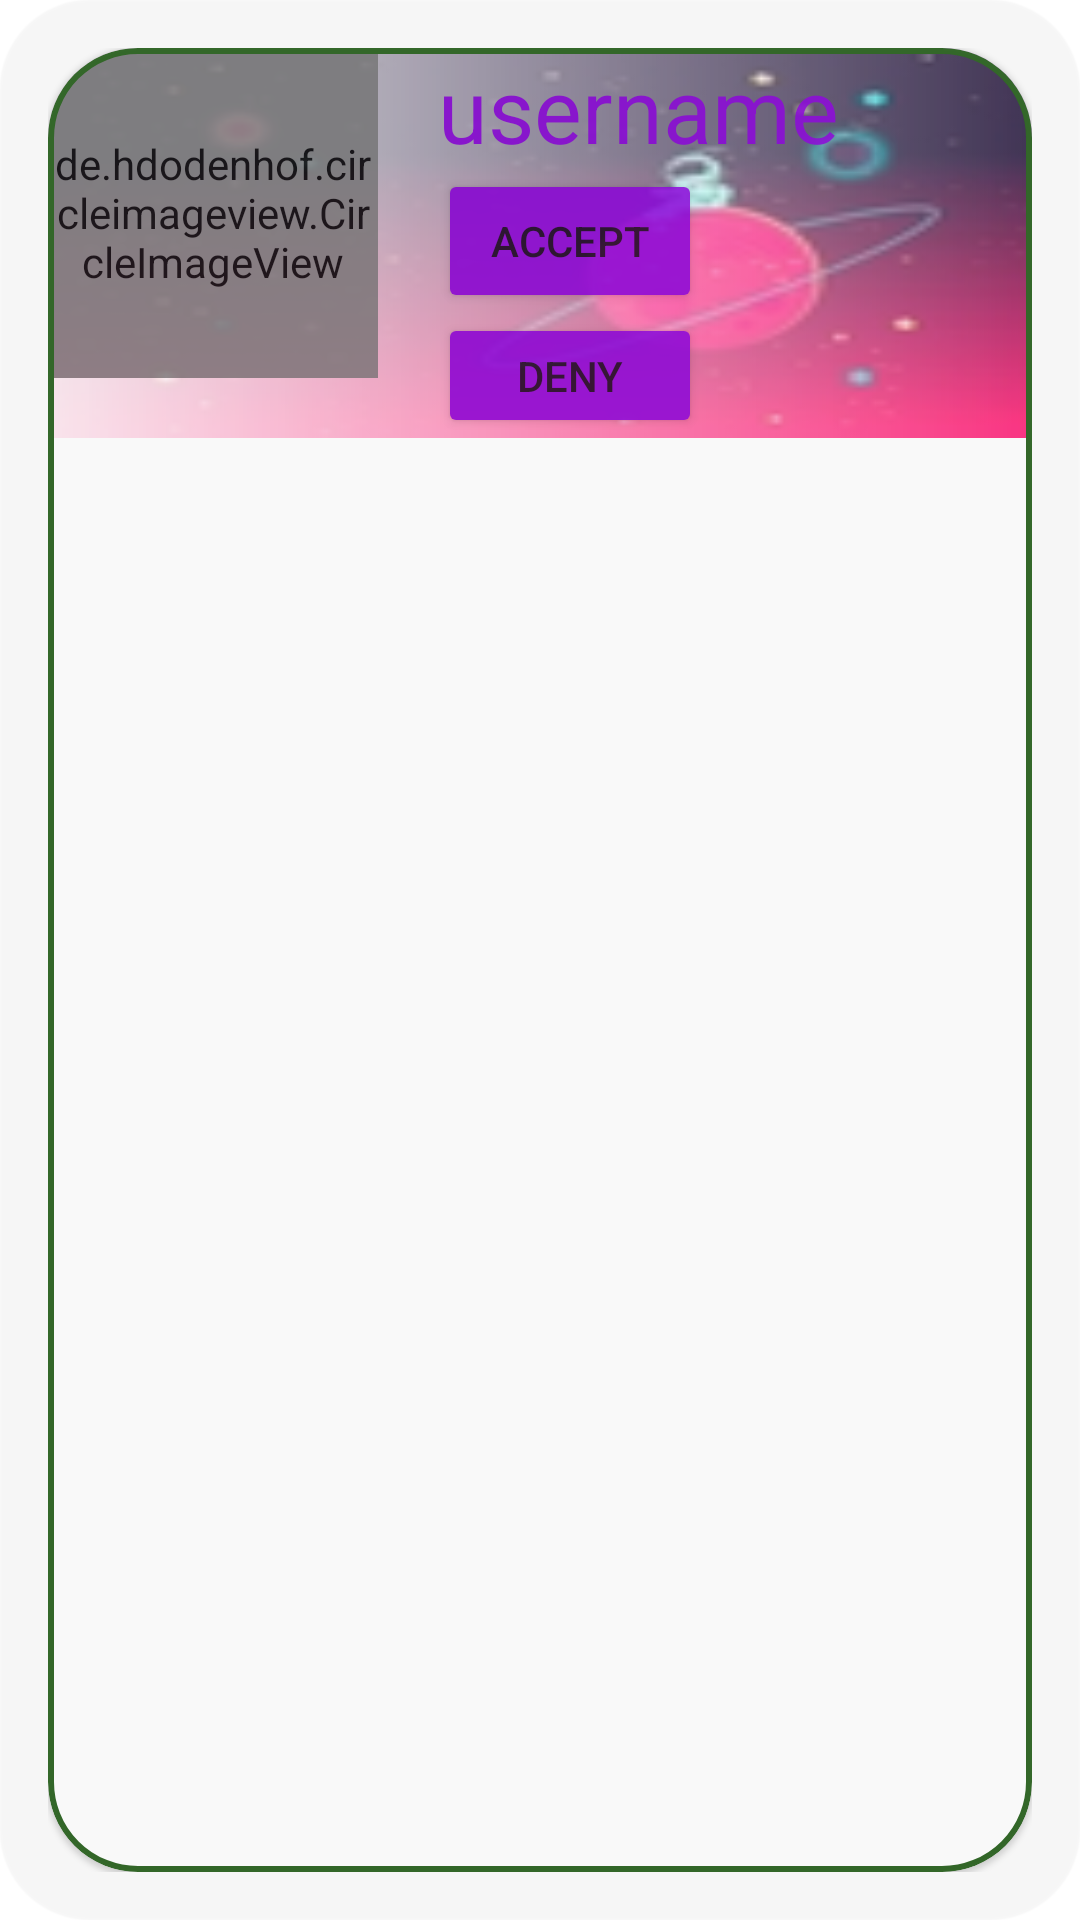

Reconstruct the res/layout file that produces this screen, plus the resources it refers to.
<!-- AndroidManifest.xml: application theme Theme.ProductsList -->
<!-- res/layout/cosmos_accept_frriend.xml -->
<?xml version="1.0" encoding="utf-8"?>
<com.google.android.material.card.MaterialCardView xmlns:android="http://schemas.android.com/apk/res/android"
    xmlns:app="http://schemas.android.com/apk/res-auto"
    android:layout_width="match_parent"
    android:layout_height="wrap_content"
    android:backgroundTint="@android:color/transparent"
    android:foreground="@android:color/transparent"
    android:outlineSpotShadowColor="@android:color/transparent"
    app:cardCornerRadius="30dp"
    app:contentPadding="16dp">

    <com.google.android.material.card.MaterialCardView
        android:layout_width="match_parent"
        android:layout_height="match_parent"
        android:alpha="0.9"
        android:id="@+id/leaves_card"
        app:cardCornerRadius="30dp"
        app:strokeColor="@color/green_900"
        app:strokeWidth="2dp">

        <LinearLayout
            android:id="@+id/linear"
            android:layout_width="match_parent"
            android:layout_height="130dp"
            android:background="@drawable/kosmonavt"
            android:orientation="horizontal">

            <LinearLayout
                android:id="@+id/linearGradient"
                android:layout_width="match_parent"
                android:layout_height="130dp"
                android:alpha="0.9"
                android:background="@drawable/item_leaves"
                android:orientation="horizontal">


                <de.hdodenhof.circleimageview.CircleImageView
                    android:id="@+id/image"
                    android:layout_width="110dp"
                    android:layout_height="110dp"
                    android:src="@drawable/baseline_account_circle_24_cosmos"
                    android:tint="@color/cosmos" />

                <LinearLayout
                    android:layout_width="wrap_content"
                    android:layout_height="wrap_content"
                    android:orientation="vertical">

                    <TextView
                        android:id="@+id/username"
                        android:layout_width="wrap_content"
                        android:layout_height="match_parent"
                        android:layout_marginStart="20dp"
                        android:text="username"
                        android:textColor="@color/cosmos"
                        android:textSize="30dp" />

                    <Button
                        android:backgroundTint="@color/cosmos"
                        android:id="@+id/accept"
                        android:layout_width="wrap_content"
                        android:layout_height="wrap_content"
                        android:layout_marginStart="20dp"
                        android:text="Accept" />
                    <Button
                        android:id="@+id/deny"
                        android:backgroundTint="@color/cosmos"
                        android:layout_width="wrap_content"
                        android:layout_height="wrap_content"
                        android:layout_marginStart="20dp"
                        android:text="deny" />

                </LinearLayout>
            </LinearLayout>

        </LinearLayout>
    </com.google.android.material.card.MaterialCardView>
</com.google.android.material.card.MaterialCardView>
<!-- resources referenced by this layout -->
<resources>
  <color name="cosmos">#8b00dd</color>
  <color name="green_900">#225c17</color>
  <!-- drawable baseline_account_circle_24_cosmos (drawable) -->
  <vector android:height="24dp" android:tint="#8B00DD"
      android:viewportHeight="24" android:viewportWidth="24"
      android:width="24dp" xmlns:android="http://schemas.android.com/apk/res/android">
      <path android:fillColor="@android:color/white" android:pathData="M12,2C6.48,2 2,6.48 2,12s4.48,10 10,10s10,-4.48 10,-10S17.52,2 12,2zM12,6c1.93,0 3.5,1.57 3.5,3.5S13.93,13 12,13s-3.5,-1.57 -3.5,-3.5S10.07,6 12,6zM12,20c-2.03,0 -4.43,-0.82 -6.14,-2.88C7.55,15.8 9.68,15 12,15s4.45,0.8 6.14,2.12C16.43,19.18 14.03,20 12,20z"/>
  </vector>
  <!-- drawable item_leaves (drawable) -->
  <?xml version="1.0" encoding="utf-8"?>
  <shape xmlns:android="http://schemas.android.com/apk/res/android"
      android:shape="rectangle">
  
      <gradient
          android:startColor="@color/white"
          android:type="linear" />
  </shape>
  <!-- drawable kosmonavt: jpg bitmap (drawable, 8944 bytes) -->
  <style name="Theme.ProductsList" parent="Theme.MaterialComponents.DayNight.NoActionBar">
          
          <item name="colorPrimary">@color/green_900</item>
          <item name="colorPrimaryVariant">@color/green_base</item>
          <item name="colorOnPrimary">@color/white</item>
          
          <item name="colorOnBackground">@drawable/done</item>
  
          
          <item name="android:statusBarColor">@color/green_900</item>
          
  
          <item name="colorBackgroundFloating">#00000000</item>
  
      </style>
  <color name="white">#FFFFFFFF</color>
  <color name="green_base">#78966a</color>
  <!-- drawable done: png bitmap (drawable, 376497 bytes) -->
</resources>
